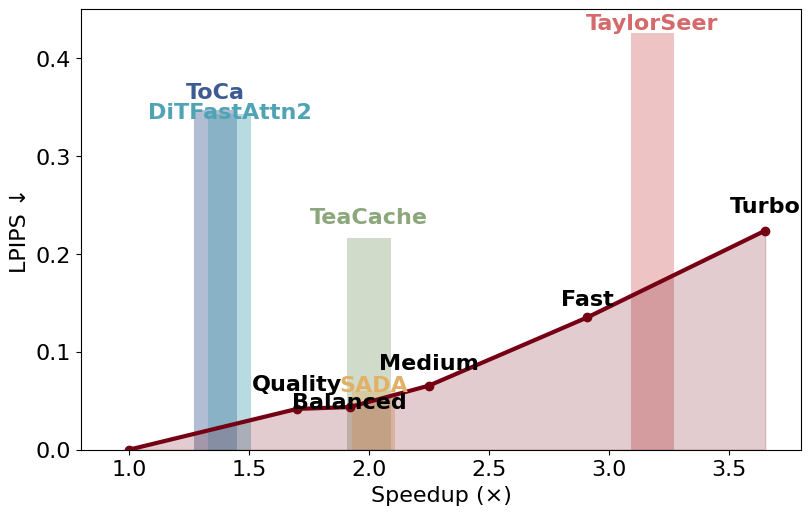

Generate this figure with matplotlib:
import matplotlib.pyplot as plt
import numpy as np
from matplotlib.ticker import MultipleLocator

# ==== Color and style configuration ====
color_config = {
    # five baseline bar colours  (ordered to minimise adjacent clashes)
    'baseline_colors': (
        '#3B5B92',   # arctic-blue
        '#4FA3B5',   # glacier-cyan
        '#8CA77B',   # moss-sage
        '#E1B168',   # muted-sand
        '#D46A6A'    # faded-crimson
    ),
    # accent line colour for “ours”
    'ours_line': '#750014',     # deep midnight-blue
    # figure background
    'background': 'white'
}

# ==== Font configuration ====
plt.rcParams.update({
    'font.family': 'Times New Roman',
    'font.size': 16,
    'axes.titlesize': 16,
    'axes.labelsize': 16,
    'xtick.labelsize': 16,
    'ytick.labelsize': 16,
    'axes.facecolor': color_config['background']
})

# ==== Data ====
our_labels = ['Quality', 'Balanced', 'Medium', 'Fast', 'Turbo']
our_speedups = np.array([1.70, 1.92, 2.25, 2.91, 3.65])
our_lpips =     np.array([0.0417, 0.0436, 0.0655, 0.1353, 0.2239])

other_labels =  ['ToCa', 'DiTFastAttn2', 'TeaCache', 'SADA', 'TaylorSeer']
other_speedups = np.array([1.36, 1.42, 2.00, 2.02, 3.18])
other_lpips =    np.array([0.3469, 0.3430, 0.2160, 0.0600, 0.4259])

# ==== Annotation offsets ====
baseline_offsets = {
    'ToCa':         0.008,
    'DiTFastAttn2': -0.008,
    'TeaCache':      0.011,
    'SADA':         -0.005,
    'TaylorSeer':    0.000
}

ours_offsets = {
    'Quality':   0.015,
    'Balanced': -0.005,
    'Medium':    0.012,
    'Fast':      0.008,
    'Turbo':     0.015
}

# ==== Plot ====
fig, ax = plt.subplots(figsize=(8, 5))

bar_width = 0.18
for i, (x, lpips, label) in enumerate(zip(other_speedups, other_lpips, other_labels)):
    bar_color = color_config['baseline_colors'][i]          # base hue
    ax.bar(x, lpips, width=bar_width, color=bar_color, alpha=0.4)
    offset = baseline_offsets.get(label, 0.0)
    ax.text(x, lpips + offset, label, ha='center', va='bottom',
            color=bar_color, fontweight='bold')             # deeper label

# Our method line
x_line = np.concatenate(([1.0], our_speedups))
y_line = np.concatenate(([0.0], our_lpips))
ax.plot(x_line, y_line, marker='o', linestyle='-',
        color=color_config['ours_line'], linewidth=3)
ax.fill_between(x_line, y_line, alpha=0.2,
                color=color_config['ours_line'])

# Annotate our points
for x, lpips, label in zip(our_speedups, our_lpips, our_labels):
    offset = ours_offsets.get(label, 0.0)
    ax.text(x, lpips + offset, label, ha='center', va='bottom',
            fontweight='bold')

# Axes labels and title
ax.set_xlabel('Speedup (×)')
ax.set_ylabel('LPIPS ↓')

# Y-axis ticks at intervals of 0.1
ax.yaxis.set_major_locator(MultipleLocator(0.1))

# Grid and limits
ax.set_xlim(0.8, 3.8)
ax.set_ylim(0, 0.45)

# No legend requested
plt.tight_layout(pad=0.1)
plt.show()
